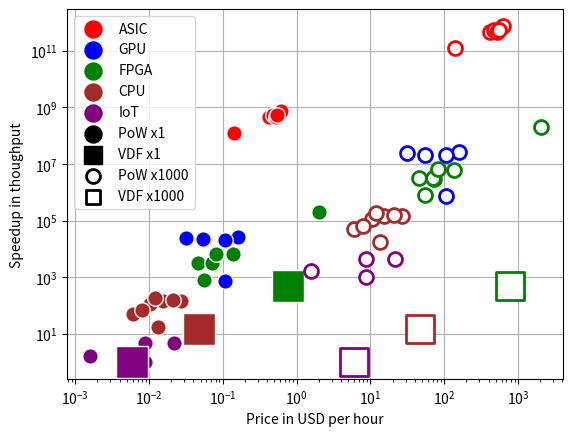

Write the Python code that produced this figure. (Note: this script raises an exception after producing the figure.)
import matplotlib.pyplot as plt
import numpy as np
import seaborn
from scipy.optimize import curve_fit

# ASIC
s9SE = [269, 1280, 16 * (10**12), 0]
s19 = [2789, 3250, 95 * (10**12), 0]
t17 = [1239, 3150, 58 * (10**12), 0]
s17_plus = [1889, 2920, 70 * (10**12), 0]
Innosilicon_T3_plus = [1987, 3300, 57 * (10**12), 0]
AvalonMiner1166 = [2267, 3196, 68 * (10**12), 0]
asics = [s9SE, s19, t17, s17_plus, Innosilicon_T3_plus, AvalonMiner1166]


# CLOUD
Cloud = [0, 0, 1 * (10**12), 89.90]


# GPU
AMD_Radeon_VII = [646, 300, 90 * (10**6), 0]
GeForceGTX1070 = [335, 150, 30 * 90 * (10**6), 0]
AMD_Radeon_RX580 = [130, 185, 2990 * (10**6), 0]
NvidiaGTX1080Ti = [1099, 250, 3290 * (10**6), 0]
AMD5870x6 = [90, 1150, 2568 * (10**6), 0]
gpus = [AMD_Radeon_VII, GeForceGTX1070,
        AMD_Radeon_RX580, NvidiaGTX1080Ti, AMD5870x6]


# FPGA
Bitcoin_Dominator_X5000 = [440, 6.8, 100 * (10**6), 0]
Butterflylabs_Mini_Rig = [15295, 1250, 25150 * (10**6), 0]
Icarus = [569, 19.2, 380 * (10**6), 0]
Lancelot = [350, 26, 400 * (10**6), 0]
X6500_FPGA_Miner = [550, 17.2, 400 * (10**6), 0]
ModMiner_Quad = [1069, 40, 800 * (10**6), 0]
BitForce_SHA256_Single = [599, 80, 832 * (10**6), 0]
fpgas = [Bitcoin_Dominator_X5000, Butterflylabs_Mini_Rig, Icarus,
         Lancelot, X6500_FPGA_Miner, ModMiner_Quad, BitForce_SHA256_Single, ]


# CPU
Core_i7_2600K = [60, 95, 18.6 * (10**6), 0]
Xeon_E7520_dual = [150, 95, 18 * (10**6), 0]
Core_i5_2400 = [20, 95, 14 * (10**6), 0]
Xeon_X5355_dual = [15, 120, 22.76 * (10**6), 0]
Xeon_Prestonia_2_4_dual = [20, 130, 2.17 * (10**6), 0]
Core_i7_980x = [82, 130, 19.2 * (10**6), 0]
Core_i7_620M = [25, 35, 6.2 * (10**6), 0]
Core_i3_530 = [10, 80,  8.31 * (10**6), 0]
cpus = [Core_i7_2600K, Xeon_E7520_dual,
        Core_i5_2400, Xeon_X5355_dual, Core_i7_980x, Xeon_Prestonia_2_4_dual, Core_i7_620M, Core_i3_530]

# IOT
RaspberryB = [10, 3.75, 0.2 * (10**6), 0]
Cortex_A8 = [70, 0.35, 0.125 * (10**6), 0]
Cortex_A9 = [70, 0.5, 0.57 * (10**6), 0]
AllWinner_A10 = [170, 2.5, 0.568 * (10**6), 0]
Marvel_Feroceon = [None, 0.87, 0.195 * (10**6), 0]
iots = [RaspberryB, Cortex_A8, Cortex_A9, AllWinner_A10]


vdf_f1 = [0, 0, 3 * 10 ** 7, 0.7]
vdf_fpga = [vdf_f1]


vdf_i7_7820HQ = [346, 45, 871350.3164388661, 0]
vdf_cpu = [vdf_i7_7820HQ]

vdf_raspberry_pi_3 = [45, 3.75, 6 * 10**4, 0]
vdf_iot = [vdf_raspberry_pi_3]


min_pow = 0.125 * (10**6)
min_vdf = 6 * 10**4


duration = 24 * 365 * 1
electricity_price = 0.076 / 1000  # France


def plot_hardware(hardware, label, min_value, color, s=500, marker=".", type="PoW", pool=False):

    linewidth = 1
    edgecolor = 'white'
    if pool_bool == True:
        edgecolor = color
        color = 'white'
        linewidth = 2
        s = 400
    min_y = 0
    min_x = 0

    for device in hardware:
        x = device[0] / duration + device[1] * electricity_price + device[3]
        x = 1.1 * x
        y = device[2] / min_value

        if y > min_y:
            min_y = y
            min_x = x

        if pool == True:
            x = x * 1000
            if type == 'PoW':
                y = y * 1000
        plt.scatter(x, y, s=s, marker=marker, color=color,
                    zorder=3, edgecolors=edgecolor, linewidth=linewidth)

    xx = np.linspace(min_x, 10, 10)
    if type == "VDF":
        yy = [min_y] * 10
    else:
        yy = xx * min_y / min_x
        print(label)
        print(min_y / min_x)
        print(yy)
        print()
    #plt.plot(xx, yy, color=color, linewidth=3)


pool_bool = False

plot_hardware(asics, 'ASIC', min_pow, 'red', type='PoW', pool=pool_bool)
plot_hardware(gpus, 'GPU', min_pow, 'blue', type='PoW', pool=pool_bool)
plot_hardware(fpgas, 'FPGA', min_pow, 'green', type='PoW', pool=pool_bool)
plot_hardware(cpus, 'CPU', min_pow, 'brown', type='PoW', pool=pool_bool)
plot_hardware(iots, 'IoT', min_pow, 'purple', type='PoW', pool=pool_bool)

plot_hardware(vdf_iot, 'IoT VDF', min_vdf, 'purple',
              s=500, marker="s", type="VDF", pool=pool_bool)
plot_hardware(vdf_cpu, 'CPU VDF', min_vdf, 'brown',
              s=500, marker="s", type="VDF", pool=pool_bool)
plot_hardware(vdf_fpga, 'FPGA VDF', min_vdf,
              'green', s=500, marker="s", type="VDF", pool=pool_bool)


pool_bool = True

plot_hardware(asics, 'ASIC', min_pow, 'red', type='PoW', pool=pool_bool)
plot_hardware(gpus, 'GPU', min_pow, 'blue', type='PoW', pool=pool_bool)
plot_hardware(fpgas, 'FPGA', min_pow, 'green', type='PoW', pool=pool_bool)
plot_hardware(cpus, 'CPU', min_pow, 'brown', type='PoW', pool=pool_bool)
plot_hardware(iots, 'IoT', min_pow, 'purple', type='PoW', pool=pool_bool)

plot_hardware(vdf_iot, 'IoT VDF', min_vdf, 'purple',
              s=500, marker="s", type="VDF", pool=pool_bool)
plot_hardware(vdf_cpu, 'CPU VDF', min_vdf, 'brown',
              s=500, marker="s", type="VDF", pool=pool_bool)
plot_hardware(vdf_fpga, 'FPGA VDF', min_vdf,
              'green', s=500, marker="s", type="VDF", pool=pool_bool)

plt.scatter([], [], color='red', label='ASIC', s=150)
plt.scatter([], [], color='blue', label='GPU', s=150)
plt.scatter([], [], color='green', label='FPGA', s=150)
plt.scatter([], [], color='brown', label='CPU', s=150)
plt.scatter([], [], color='purple', label='IoT', s=150)

plt.scatter([], [], color='black', label='PoW x1', s=150)
plt.scatter([], [], color='black', marker='s', label='VDF x1', s=150)


plt.scatter([], [], color='white', label='PoW x1000',
            s=100, linewidth=2, edgecolors='black')
plt.scatter([], [], color='white', marker='s', label='VDF x1000',
            s=100, linewidth=2, edgecolors='black')

'''
gpus_cost = [x[0] / duration + x[1] * electricity_price for x in gpus]
gpus_hashrate = [x[2] for x in gpus]

gpus_coef = np.polyfit(gpus_cost, gpus_hashrate, 1)
gpus_poly1d_fn = np.poly1d(gpus_coef)
plt.plot(gpus_cost, gpus_hashrate, 'bo',
         gpus_cost, gpus_poly1d_fn(gpus_cost), '--k')
'''

plt.legend()
plt.ylabel("Speedup in thoughput")
plt.xlabel("Price in USD per hour")

plt.yscale("log")
plt.xscale('log')

plt.grid()
plt.grid(b=True, which='minor', color='lightgrey',
         linestyle='-', axis='both')
plt.grid(b=True, which='major', color='grey',
         linestyle='-', axis='both')
plt.rc('axes', axisbelow=True)

suffix = ''
if pool_bool:
    suffix = "_pool"
plt.savefig("hardware_price" + suffix + ".pdf", bbox_inches='tight')
plt.show()
